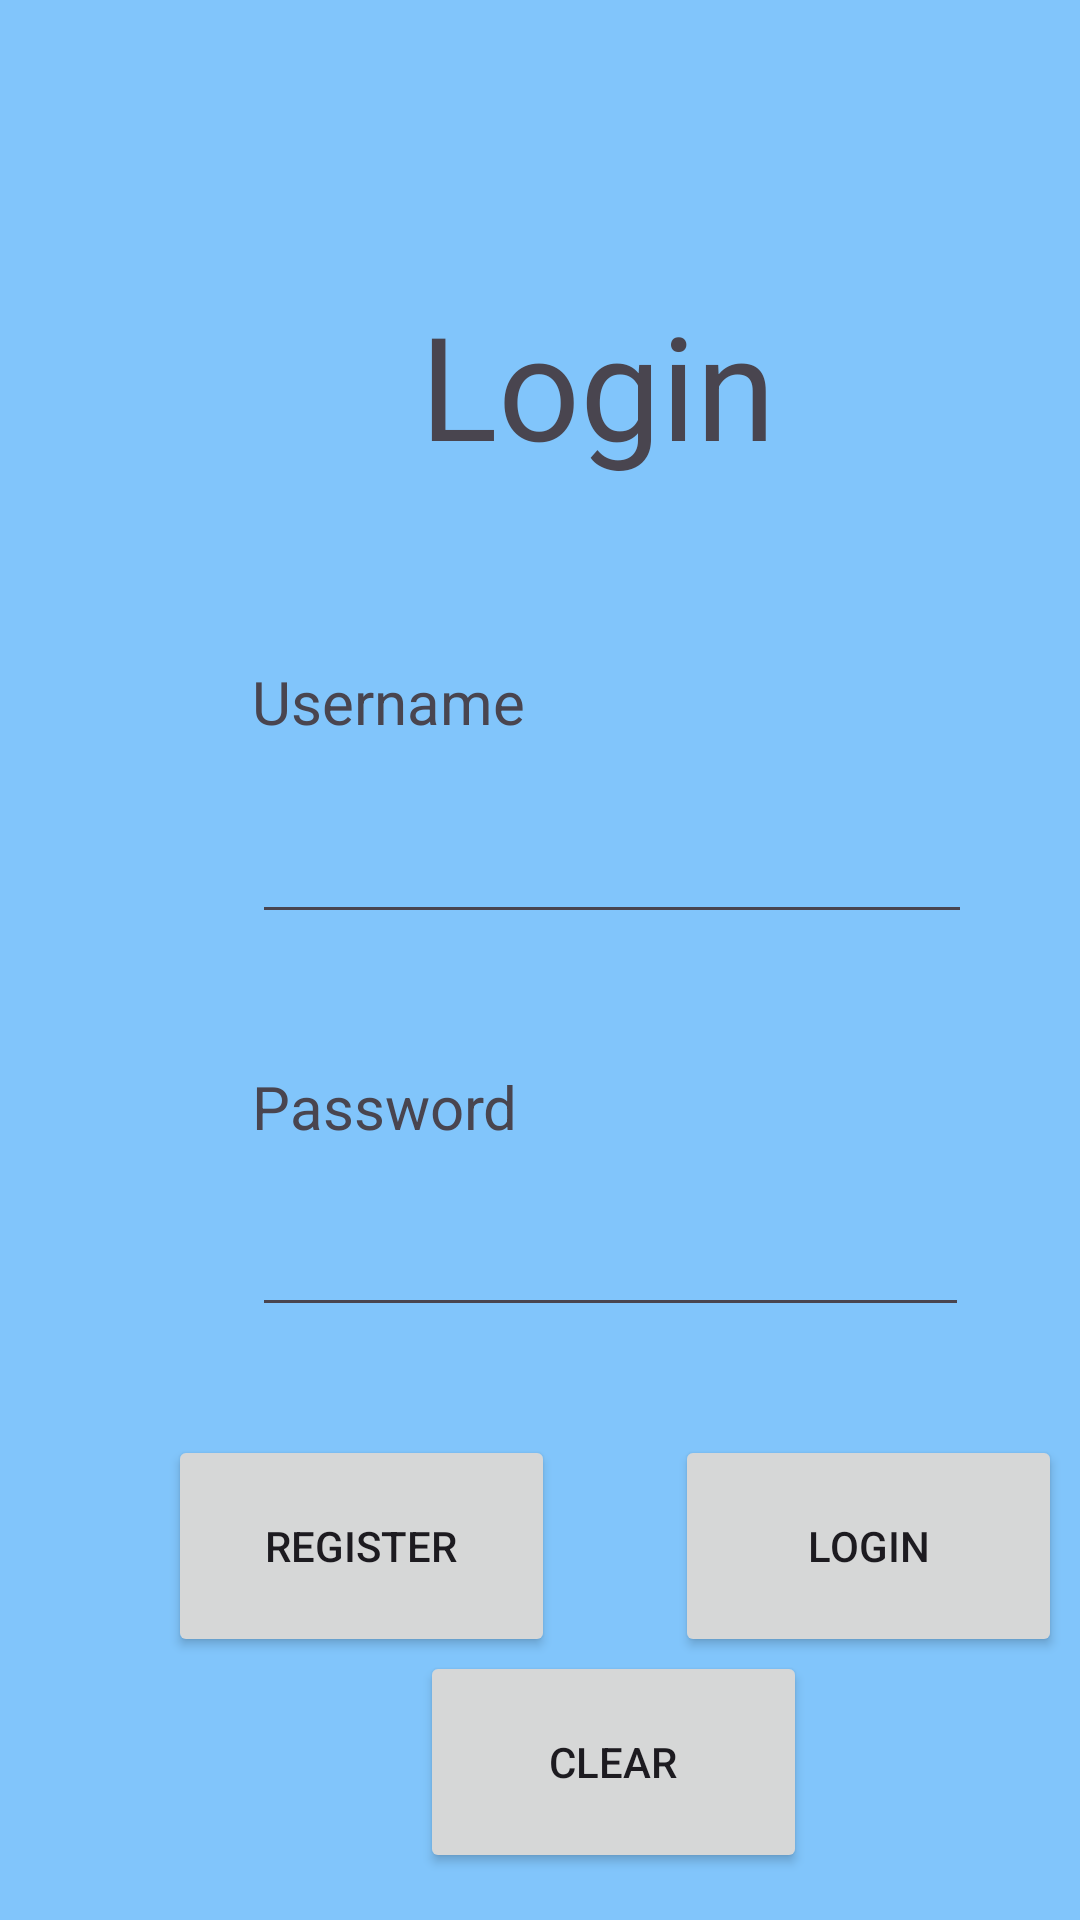

Produce the Android XML layout that renders to this screen, including the resource entries it uses.
<!-- AndroidManifest.xml: application theme Theme.Lab8_SharedPreferences -->
<!-- res/layout/activity_main.xml -->
<?xml version="1.0" encoding="utf-8"?>
<androidx.constraintlayout.widget.ConstraintLayout xmlns:android="http://schemas.android.com/apk/res/android"
    xmlns:app="http://schemas.android.com/apk/res-auto"
    xmlns:tools="http://schemas.android.com/tools"
    android:layout_width="match_parent"
    android:layout_height="match_parent"
    android:background="#81C5FB"
    tools:context=".MainActivity">

    <TextView
        android:id="@+id/login_title"
        android:layout_width="wrap_content"
        android:layout_height="wrap_content"
        android:layout_marginStart="140dp"
        android:layout_marginTop="96dp"
        android:text="@string/login"
        android:textSize="48sp"
        app:layout_constraintStart_toStartOf="parent"
        app:layout_constraintTop_toTopOf="parent" />

    <EditText
        android:id="@+id/password_input"
        android:layout_width="239dp"
        android:layout_height="60dp"
        android:layout_marginStart="84dp"
        android:autofillHints=""
        android:ems="10"
        android:inputType="textPassword"
        app:layout_constraintStart_toStartOf="parent"
        app:layout_constraintTop_toBottomOf="@+id/password_text"
        tools:ignore="LabelFor,SpeakableTextPresentCheck" />

    <EditText
        android:id="@+id/username_input"
        android:layout_width="240dp"
        android:layout_height="64dp"
        android:layout_marginStart="84dp"
        android:autofillHints=""
        android:inputType=""
        app:layout_constraintStart_toStartOf="parent"
        app:layout_constraintTop_toBottomOf="@+id/username_text"
        tools:ignore="LabelFor,SpeakableTextPresentCheck,TextFields" />

    <TextView
        android:id="@+id/username_text"
        android:layout_width="wrap_content"
        android:layout_height="wrap_content"
        android:layout_marginStart="84dp"
        android:layout_marginTop="60dp"
        android:text="@string/username"
        android:textSize="20sp"
        app:layout_constraintStart_toStartOf="parent"
        app:layout_constraintTop_toBottomOf="@+id/login_title" />

    <TextView
        android:id="@+id/password_text"
        android:layout_width="wrap_content"
        android:layout_height="wrap_content"
        android:layout_marginStart="84dp"
        android:layout_marginTop="44dp"
        android:text="@string/password"
        android:textSize="20sp"
        app:layout_constraintStart_toStartOf="parent"
        app:layout_constraintTop_toBottomOf="@+id/username_input" />

    <Button
        android:id="@+id/login_button"
        android:layout_width="129dp"
        android:layout_height="74dp"
        android:layout_marginStart="40dp"
        android:layout_marginTop="36dp"
        android:text="@string/login"
        app:layout_constraintStart_toEndOf="@+id/register_button"
        app:layout_constraintTop_toBottomOf="@+id/password_input"
        tools:ignore="DuplicateSpeakableTextCheck" />

    <Button
        android:id="@+id/clear_button"
        android:layout_width="129dp"
        android:layout_height="74dp"
        android:layout_marginStart="140dp"
        android:layout_marginTop="108dp"
        android:text="Clear"
        app:layout_constraintStart_toStartOf="parent"
        app:layout_constraintTop_toBottomOf="@+id/password_input"
        tools:ignore="DuplicateSpeakableTextCheck" />

    <Button
        android:id="@+id/register_button"
        android:layout_width="129dp"
        android:layout_height="74dp"
        android:layout_marginStart="56dp"
        android:layout_marginTop="36dp"
        android:text="@string/register"
        app:layout_constraintStart_toStartOf="parent"
        app:layout_constraintTop_toBottomOf="@+id/password_input"
        tools:ignore="DuplicateSpeakableTextCheck" />
</androidx.constraintlayout.widget.ConstraintLayout>
<!-- resources referenced by this layout -->
<resources>
  <string name="login">Login</string>
  <string name="password">Password</string>
  <string name="register">Register</string>
  <string name="username">Username</string>
  <style name="Theme.Lab8_SharedPreferences" parent="Base.Theme.Lab8_SharedPreferences" />
  <style name="Base.Theme.Lab8_SharedPreferences" parent="Theme.Material3.DayNight.NoActionBar">
          
          
      </style>
</resources>
